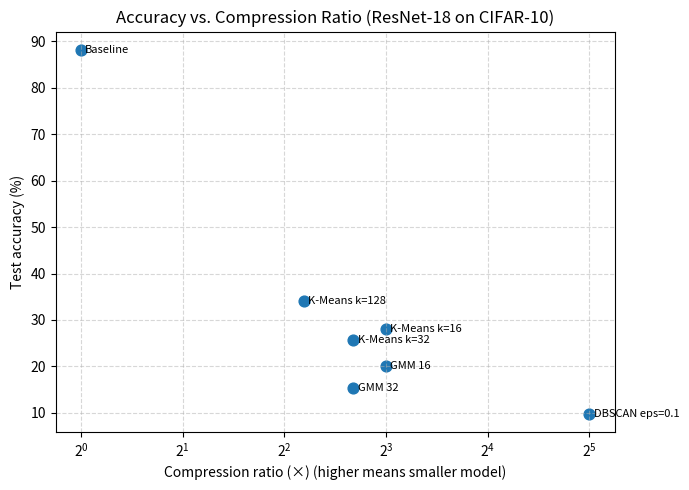

Python code for this plot:
"""
Generate the accuracy vs. compression trade-off plot from the reported results.

This script is intentionally standalone and does NOT retrain the model or
modify any artifacts. It only plots the already-reported numbers.
"""

def main() -> None:
    # Reported results (from README / paper table)
    points = [
        ("Baseline",         1.00, 88.14),
        ("K-Means k=16",     8.00, 28.06),
        ("K-Means k=32",     6.40, 25.62),
        ("K-Means k=128",    4.57, 34.18),
        ("GMM 16",           8.00, 20.00),
        ("GMM 32",           6.40, 15.42),
        ("DBSCAN eps=0.1",  32.00,  9.80),
    ]

    try:
        import matplotlib.pyplot as plt
    except ImportError as e:
        raise SystemExit(
            "matplotlib is required to generate the plot. "
            "Install it (e.g., pip install matplotlib) and re-run."
        ) from e

    xs = [p[1] for p in points]
    ys = [p[2] for p in points]
    labels = [p[0] for p in points]

    plt.figure(figsize=(7, 5))
    plt.scatter(xs, ys, s=60)
    for x, y, label in zip(xs, ys, labels):
        plt.text(x * 1.03, y, label, fontsize=8, va="center")
    plt.xscale("log", base=2)
    plt.xlabel("Compression ratio (×) (higher means smaller model)")
    plt.ylabel("Test accuracy (%)")
    plt.title("Accuracy vs. Compression Ratio (ResNet-18 on CIFAR-10)")
    plt.grid(True, which="both", linestyle="--", alpha=0.5)
    plt.tight_layout()

    out_pdf = "fig_tradeoff.pdf"
    out_png = "fig_tradeoff.png"
    plt.savefig(out_pdf)
    plt.savefig(out_png)
    print(f"Saved: {out_pdf}, {out_png}")

if __name__ == "__main__":
    main()
